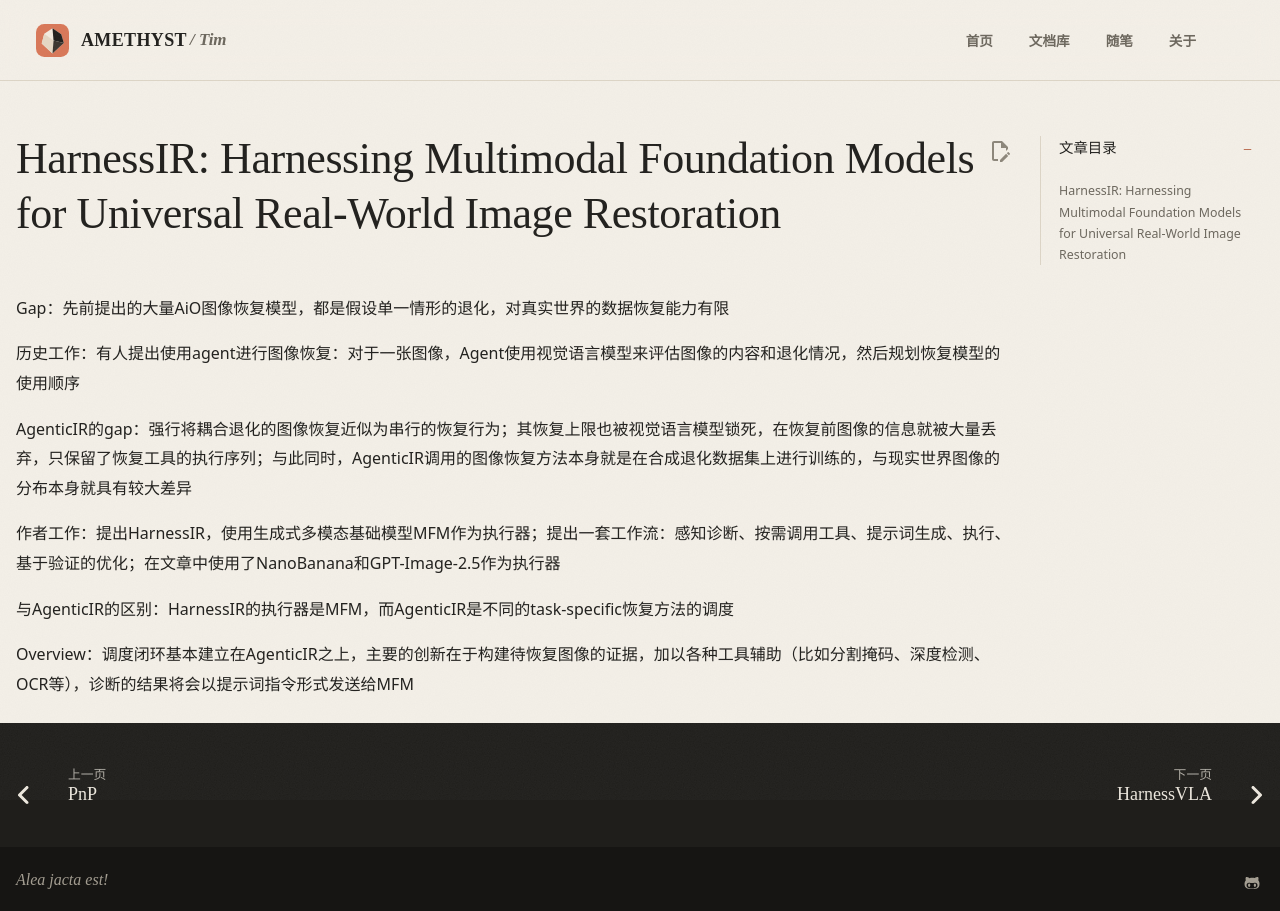

repository: AmethystTim/AmethystTim.github.io · page: Paper/HarnessIR/index.html · generator: mkdocs

---
title: HarnessIR
date: 2026-10-19
tags:
  - 图像恢复
  - 多模态
  - Agent
---

# HarnessIR: Harnessing Multimodal Foundation Models for Universal Real-World Image Restoration

Gap：先前提出的大量AiO图像恢复模型，都是假设单一情形的退化，对真实世界的数据恢复能力有限

历史工作：有人提出使用agent进行图像恢复：对于一张图像，Agent使用视觉语言模型来评估图像的内容和退化情况，然后规划恢复模型的使用顺序

AgenticIR的gap：强行将耦合退化的图像恢复近似为串行的恢复行为；其恢复上限也被视觉语言模型锁死，在恢复前图像的信息就被大量丢弃，只保留了恢复工具的执行序列；与此同时，AgenticIR调用的图像恢复方法本身就是在合成退化数据集上进行训练的，与现实世界图像的分布本身就具有较大差异

作者工作：提出HarnessIR，使用生成式多模态基础模型MFM作为执行器；提出一套工作流：感知诊断、按需调用工具、提示词生成、执行、基于验证的优化；在文章中使用了NanoBanana和GPT-Image-2.5作为执行器

与AgenticIR的区别：HarnessIR的执行器是MFM，而AgenticIR是不同的task-specific恢复方法的调度

Overview：调度闭环基本建立在AgenticIR之上，主要的创新在于构建待恢复图像的证据，加以各种工具辅助（比如分割掩码、深度检测、OCR等），诊断的结果将会以提示词指令形式发送给MFM
